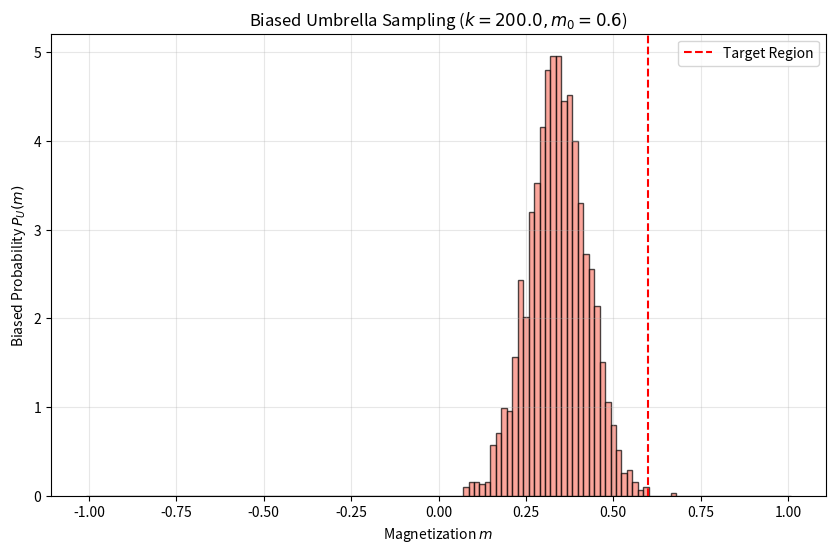

Here is the Python script that generated this plot:
import numpy as np
import matplotlib.pyplot as plt

# --- Parameters ---
J = 1.0
N = 128
T = 2.5
beta = 1.0 / T

# Umbrella Parameters
k = 200.0
m0 = 0.6

# Simulation settings
n_eq = 2000
n_sweeps = 2000

def get_umbrella_potential(m):
    return 0.5 * k * (m - m0)**2

def metropolis_step_umbrella(spins, current_m):
    for _ in range(N):
        i = np.random.randint(N)
        s = spins[i]
        
        # Proposed change
        # flip s -> -s implies delta_m = -2s/N
        m_new = current_m - (2.0 * s / N)
        
        # Energy Changes
        # 1. Ising Energy
        n_sum = spins[(i-1)%N] + spins[(i+1)%N]
        dE_ising = 2 * J * s * n_sum
        
        # 2. Umbrella Potential
        dW = get_umbrella_potential(m_new) - get_umbrella_potential(current_m)
        
        # Total
        dH = dE_ising + dW
        
        if dH < 0 or np.random.rand() < np.exp(-beta * dH):
            spins[i] *= -1
            current_m = m_new
            
    return spins, current_m

# --- Run Simulation ---
spins = np.random.choice([-1, 1], size=N)
m_current = np.mean(spins)

# Equilibrate
for _ in range(n_eq):
    spins, m_current = metropolis_step_umbrella(spins, m_current)

# Collect Data
m_history = []
for _ in range(n_sweeps):
    spins, m_current = metropolis_step_umbrella(spins, m_current)
    m_history.append(m_current)

# --- Plotting with "Discrete-Aware" Bins ---
# Values of m are: -1, -1 + 2/N, -1 + 4/N, ... 1
# Spacing is 2/N.
# We want bin edges to be at the MIDPOINTS between these values.
# Start edge: -1 - 1/N
# End edge: 1 + 1/N
# Number of edges: N + 2 (to create N+1 bins)
bins = np.linspace(-1 - 1.0/N, 1 + 1.0/N, N + 2)

plt.figure(figsize=(10, 6))
plt.hist(m_history, bins=bins, density=True, color='salmon', edgecolor='black', alpha=0.7)
plt.title(f'Biased Umbrella Sampling ($k={k}, m_0={m0}$)')
plt.xlabel('Magnetization $m$')
plt.ylabel('Biased Probability $P_U(m)$')
plt.axvline(x=0.6, color='red', linestyle='--', label='Target Region')
plt.grid(True, alpha=0.3)
plt.legend()
plt.show()
